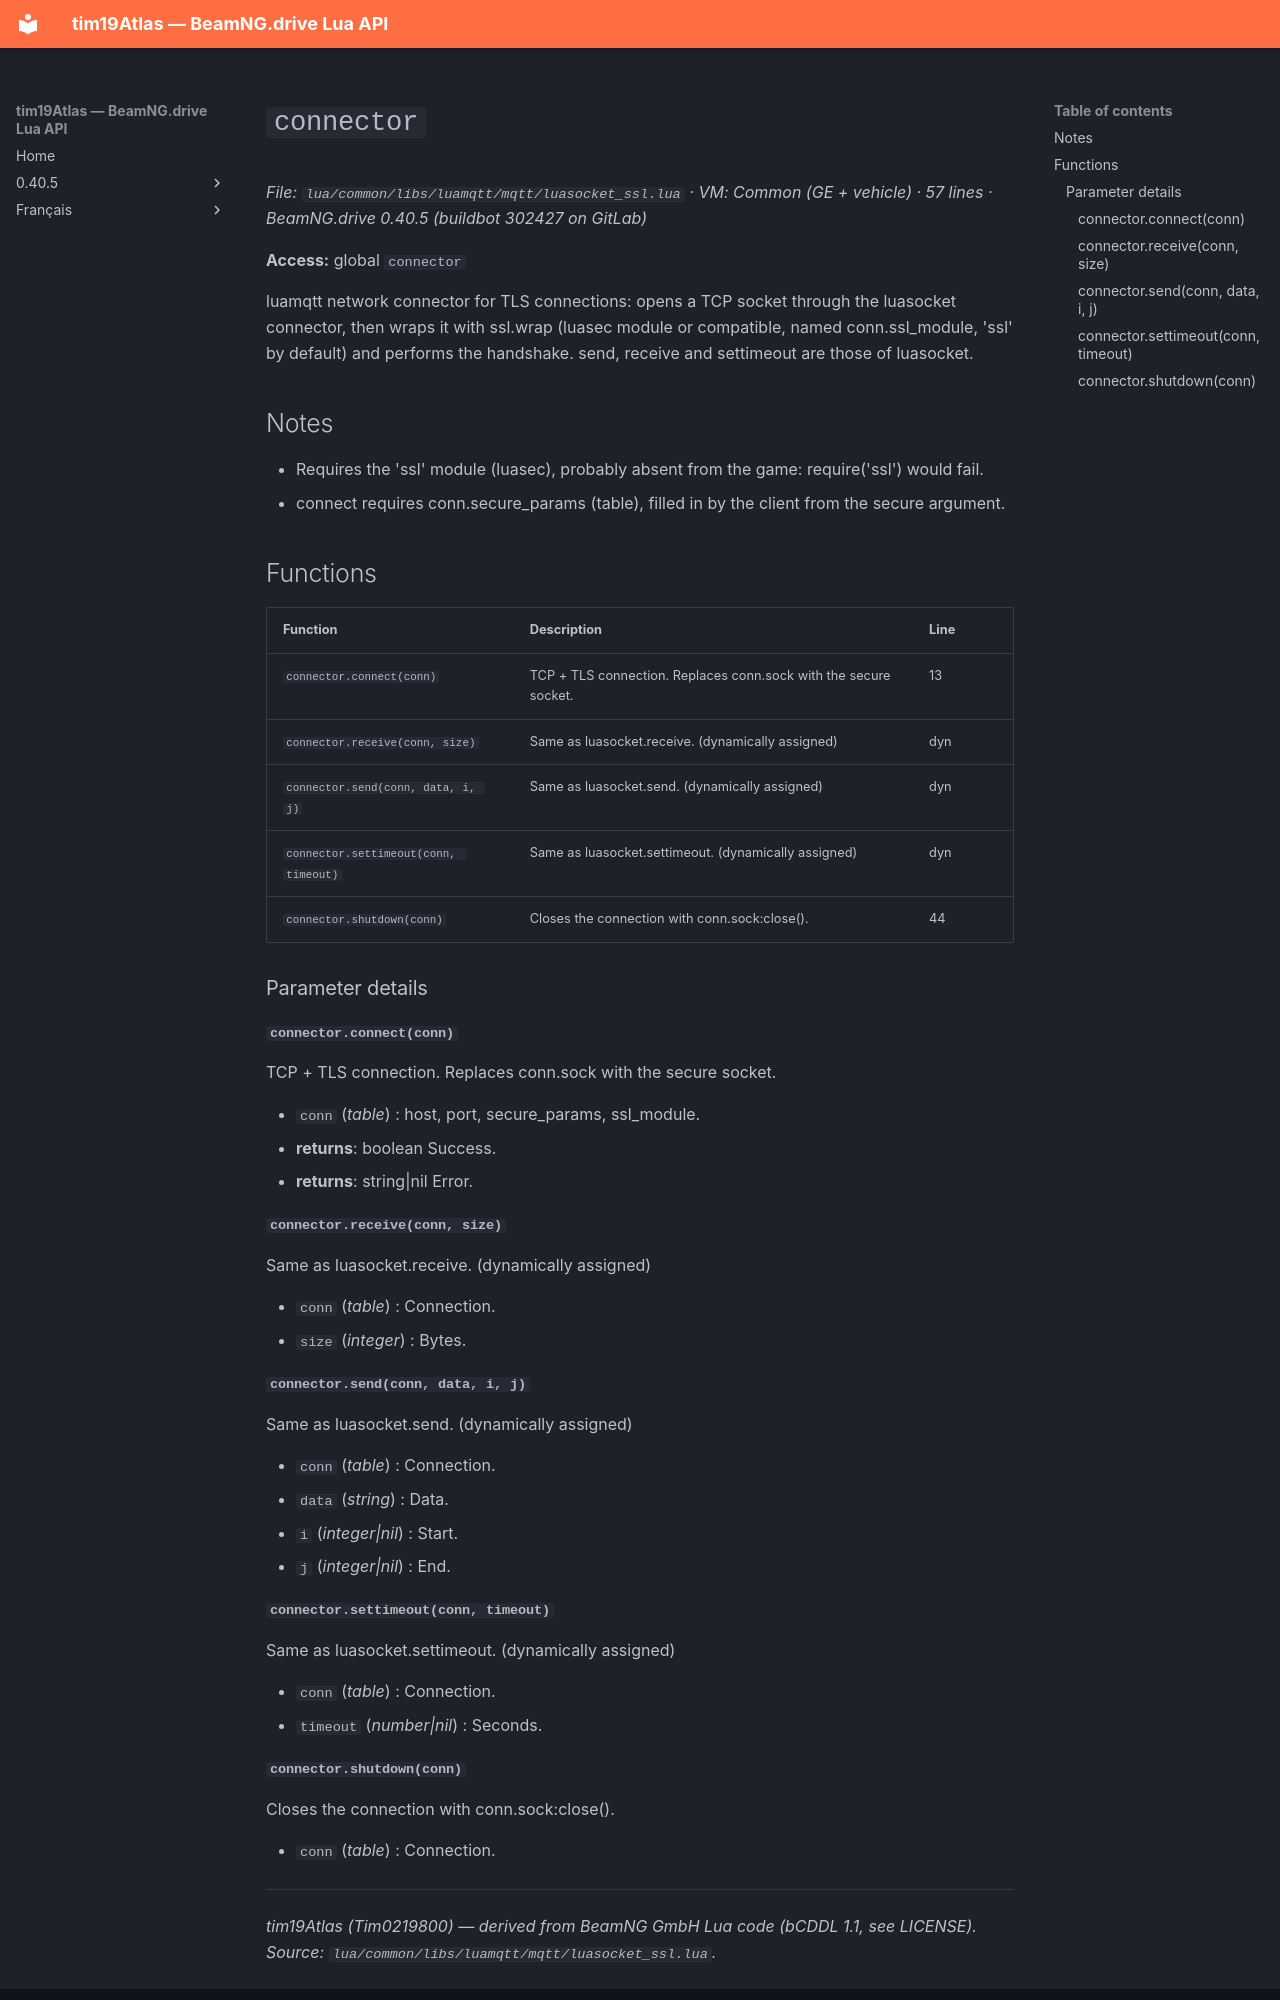

repository: Tim0219800/beamng-lua-atlas · page: 0.40.5/common/libs/luamqtt/mqtt/luasocket_ssl.html · generator: mkdocs

# `connector`

*File: `lua/common/libs/luamqtt/mqtt/luasocket_ssl.lua` · VM: Common (GE + vehicle) · 57 lines · BeamNG.drive 0.40.5 (buildbot 302427 on GitLab)*

**Access:** global `connector`

luamqtt network connector for TLS connections: opens a TCP socket through the luasocket connector, then wraps it with ssl.wrap (luasec module or compatible, named conn.ssl_module, 'ssl' by default) and performs the handshake. send, receive and settimeout are those of luasocket.

## Notes

- Requires the 'ssl' module (luasec), probably absent from the game: require('ssl') would fail.
- connect requires conn.secure_params (table), filled in by the client from the secure argument.

## Functions

| Function | Description | Line |
|---|---|---|
| `connector.connect(conn)` | TCP + TLS connection. Replaces conn.sock with the secure socket. | 13 |
| `connector.receive(conn, size)` | Same as luasocket.receive. (dynamically assigned) | dyn |
| `connector.send(conn, data, i, j)` | Same as luasocket.send. (dynamically assigned) | dyn |
| `connector.settimeout(conn, timeout)` | Same as luasocket.settimeout. (dynamically assigned) | dyn |
| `connector.shutdown(conn)` | Closes the connection with conn.sock:close(). | 44 |

### Parameter details

#### `connector.connect(conn)`

TCP + TLS connection. Replaces conn.sock with the secure socket.

- `conn` (*table*) : host, port, secure_params, ssl_module.
- **returns**: boolean Success.
- **returns**: string|nil Error.

#### `connector.receive(conn, size)`

Same as luasocket.receive. (dynamically assigned)

- `conn` (*table*) : Connection.
- `size` (*integer*) : Bytes.

#### `connector.send(conn, data, i, j)`

Same as luasocket.send. (dynamically assigned)

- `conn` (*table*) : Connection.
- `data` (*string*) : Data.
- `i` (*integer|nil*) : Start.
- `j` (*integer|nil*) : End.

#### `connector.settimeout(conn, timeout)`

Same as luasocket.settimeout. (dynamically assigned)

- `conn` (*table*) : Connection.
- `timeout` (*number|nil*) : Seconds.
